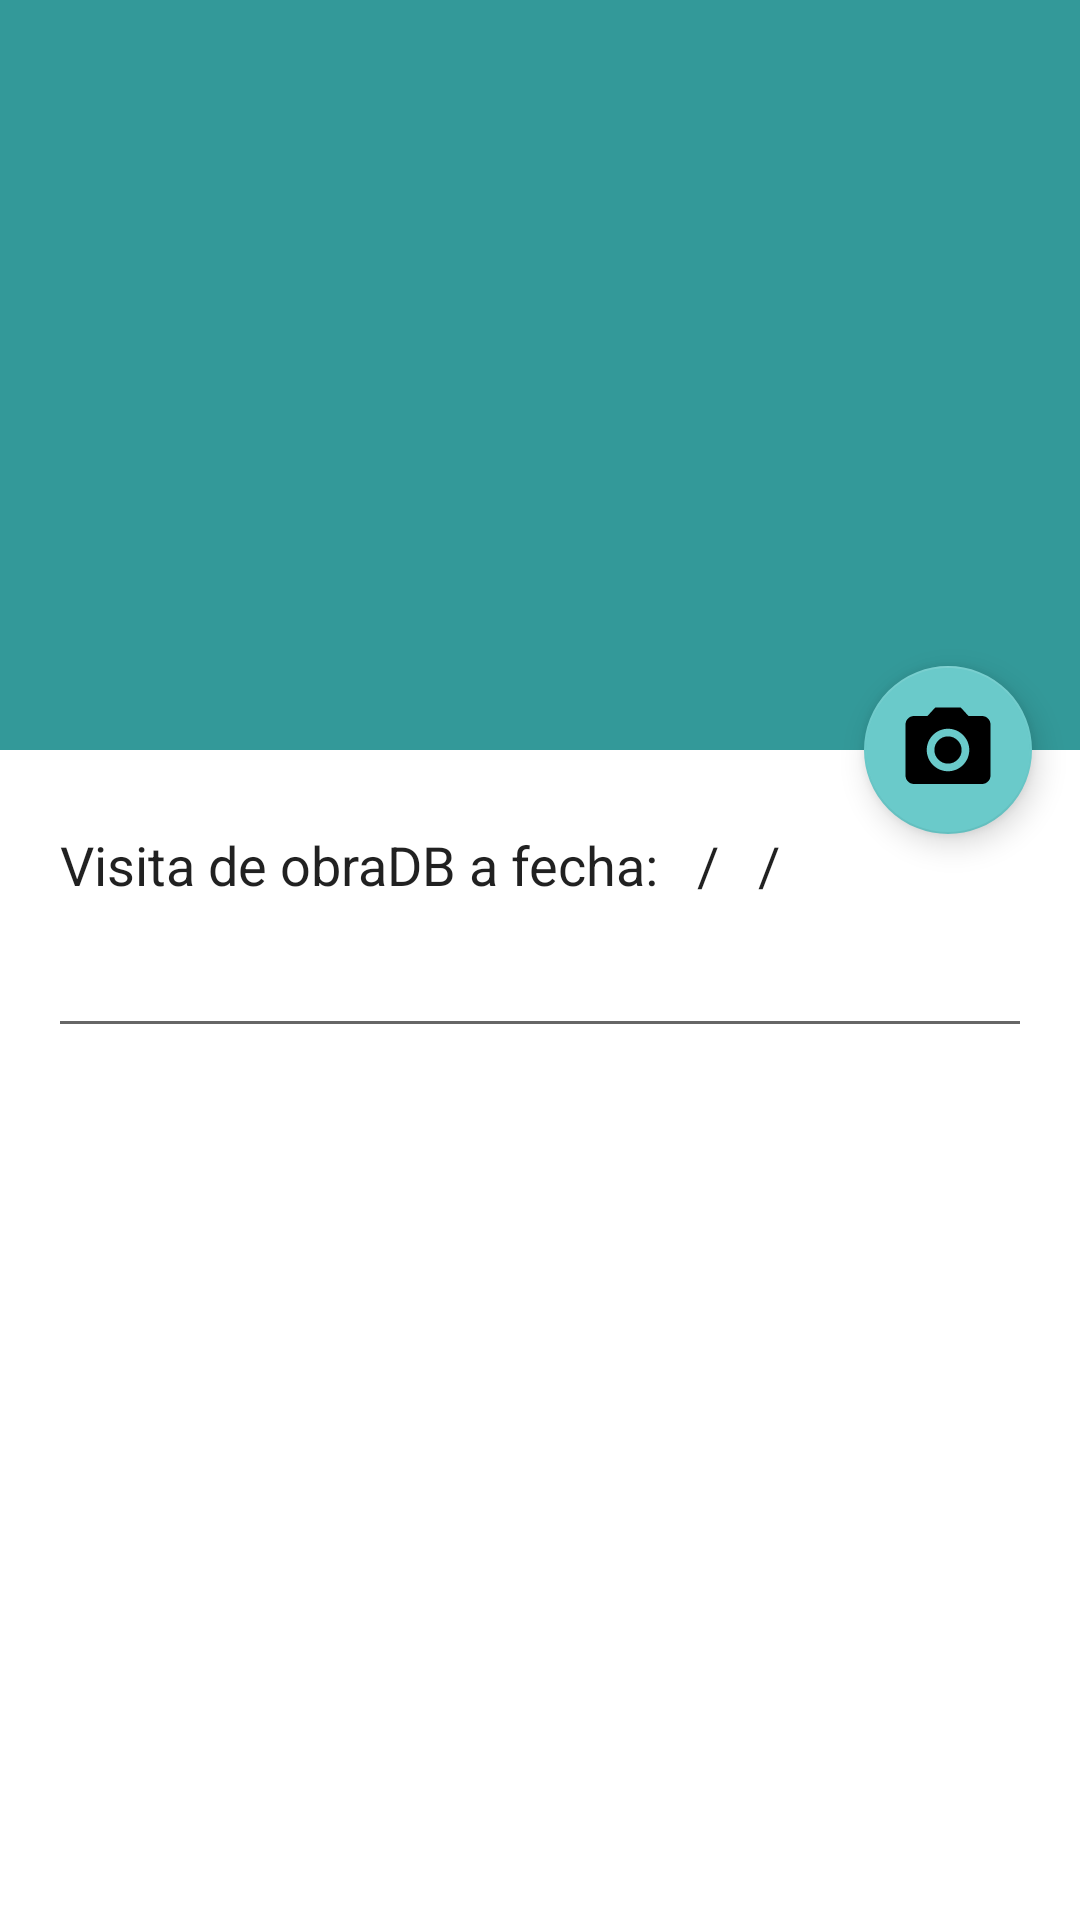

The Android layout XML behind this screen, and the referenced resources:
<!-- AndroidManifest.xml: activity theme Theme.Arq_control.NoActionBar -->
<!-- res/layout/activity_informe_visita.xml -->
<?xml version="1.0" encoding="utf-8"?>
<androidx.coordinatorlayout.widget.CoordinatorLayout xmlns:android="http://schemas.android.com/apk/res/android"
    xmlns:app="http://schemas.android.com/apk/res-auto"
    xmlns:tools="http://schemas.android.com/tools"
    android:layout_width="match_parent"
    android:layout_height="match_parent"
    android:fitsSystemWindows="true"
    tools:context=".activities.InformeVisitaActivity">

    <com.google.android.material.appbar.AppBarLayout
        android:id="@+id/app_bar_visita"
        android:layout_width="match_parent"
        android:layout_height="@dimen/app_bar_height"
        android:fitsSystemWindows="true"
        android:theme="@style/Theme.Arq_control.AppBarOverlay">

        <com.google.android.material.appbar.CollapsingToolbarLayout
            android:id="@+id/toolbar_layout_visita"
            android:layout_width="match_parent"
            android:layout_height="match_parent"
            android:fitsSystemWindows="true"
            app:contentScrim="?attr/colorPrimary"
            app:layout_scrollFlags="scroll|exitUntilCollapsed"
            app:toolbarId="@+id/toolbar">

            <ImageView
                android:id="@+id/imageHeader"
                android:layout_width="match_parent"
                android:layout_height="match_parent"
                android:contentDescription="FotoObra"
                android:fitsSystemWindows="true"
                app:layout_collapseMode="parallax" />

            <androidx.appcompat.widget.Toolbar
                android:id="@+id/toolbar"
                android:layout_width="match_parent"
                android:layout_height="?attr/actionBarSize"
                app:layout_collapseMode="none"
                app:popupTheme="@style/Theme.Arq_control.PopupOverlay" />

        </com.google.android.material.appbar.CollapsingToolbarLayout>

    </com.google.android.material.appbar.AppBarLayout>

    <include layout="@layout/content_scrolling_visita" />

    <com.google.android.material.floatingactionbutton.FloatingActionButton
        android:id="@+id/fabFoto"
        android:layout_width="wrap_content"
        android:layout_height="wrap_content"
        android:layout_margin="@dimen/fab_margin"
        app:layout_anchor="@id/app_bar_visita"
        app:layout_anchorGravity="bottom|end"
        android:contentDescription="@string/Add"
        app:srcCompat="@drawable/ic_menu_camera"
        app:backgroundTint="@color/purple_200"
        app:maxImageSize="34dp"/>

</androidx.coordinatorlayout.widget.CoordinatorLayout>
<!-- res/layout/content_scrolling_visita.xml (included above) -->
<?xml version="1.0" encoding="utf-8"?>
<androidx.core.widget.NestedScrollView
    xmlns:android="http://schemas.android.com/apk/res/android"
    xmlns:app="http://schemas.android.com/apk/res-auto"
    xmlns:tools="http://schemas.android.com/tools"
    android:layout_width="match_parent"
    android:layout_height="match_parent"
    app:layout_behavior="@string/appbar_scrolling_view_behavior"
    tools:context=".activities.InformeVisitaActivity"
    tools:showIn="@layout/activity_informe_visita">


    <MultiAutoCompleteTextView
        android:id="@+id/multiAutoCompleteTextView"
        android:layout_width="match_parent"
        android:layout_height="wrap_content"
        android:layout_margin="@dimen/text_margin"
        android:text="@string/large_text" />


</androidx.core.widget.NestedScrollView>
<!-- resources referenced by this layout -->
<resources>
  <color name="purple_200">#6acaca</color>
  <dimen name="app_bar_height">250dp</dimen>
  <dimen name="fab_margin">16dp</dimen>
  <dimen name="text_margin">16dp</dimen>
  <!-- drawable ic_menu_camera (drawable-v21) -->
  <vector xmlns:android="http://schemas.android.com/apk/res/android"
          android:width="12dp"
          android:height="12dp"
          android:viewportWidth="24.0"
          android:viewportHeight="24.0">
      <path
          android:fillColor="@color/white"
          android:pathData="M12,12m-3.2,0a3.2,3.2 0,1 1,6.4 0a3.2,3.2 0,1 1,-6.4 0"/>
      <path
          android:fillColor="@color/white"
          android:pathData="M9,2L7.17,4H4c-1.1,0 -2,0.9 -2,2v12c0,1.1 0.9,2 2,2h16c1.1,0 2,-0.9 2,-2V6c0,-1.1 -0.9,-2 -2,-2h-3.17L15,2H9zm3,15c-2.76,0 -5,-2.24 -5,-5s2.24,-5 5,-5 5,2.24 5,5 -2.24,5 -5,5z"/>
  </vector>
  <string name="Add">Add</string>
  <string name="large_text">
          "Visita de obraDB a fecha:   /   /\n\n"
      </string>
  <style name="Theme.Arq_control.AppBarOverlay" parent="ThemeOverlay.AppCompat.Dark.ActionBar" />
  <style name="Theme.Arq_control.PopupOverlay" parent="ThemeOverlay.AppCompat.Light" />
  <style name="Theme.Arq_control.NoActionBar">
          <item name="windowActionBar">false</item>
          <item name="windowNoTitle">true</item>
      </style>
  <color name="white">#FFFFFFFF</color>
</resources>
